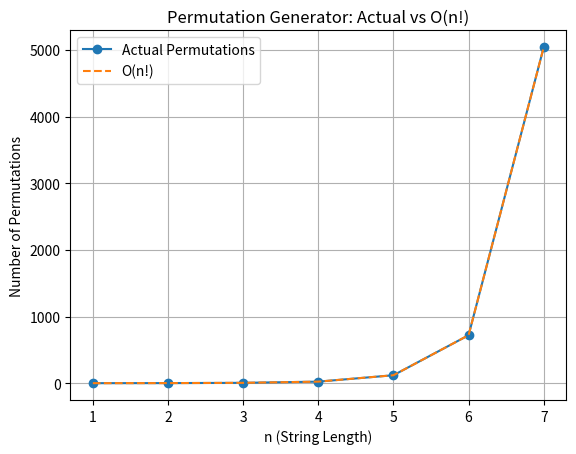

The script that saved this image:
import matplotlib.pyplot as plt
import math

perm_count = 0

def permutation(arr, s, e):
    global perm_count
    if s == e:
        perm_count += 1
        return

    for i in range(s, e):
        arr[s], arr[i] = arr[i], arr[s]
        permutation(arr, s + 1, e)
        arr[s], arr[i] = arr[i], arr[s]  # backtrack

n_values = [1, 2, 3, 4, 5, 6,7]

actual = []

for n in n_values:
    perm_count = 0
    arr = list(range(n))
    permutation(arr, 0, n)
    actual.append(perm_count)

assumed = [math.factorial(n) for n in n_values]

plt.plot(n_values, actual, 'o-', label="Actual Permutations")
plt.plot(n_values, assumed, '--', label="O(n!)")

plt.xlabel("n (String Length)")
plt.ylabel("Number of Permutations")
plt.title("Permutation Generator: Actual vs O(n!)")
plt.legend()
plt.grid(True)
plt.show()
